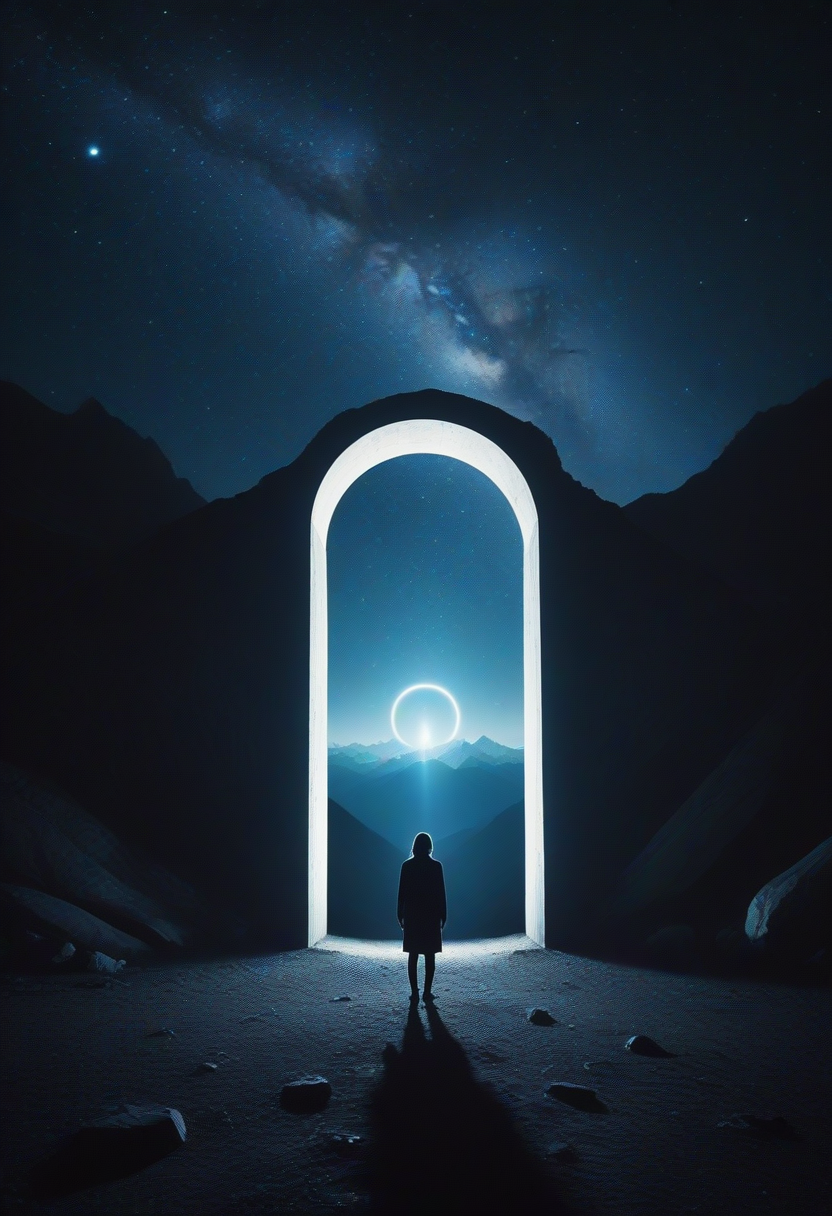
Generation parameters embedded in this image by AUTOMATIC1111 Stable Diffusion web UI or a fork of it (Forge, ...) (PNG 'parameters' text chunk):
film grain texture,analog photography aesthetic,Nighttime landscape, illuminated surreal rectangular portal, silhouetted figure facing the light, majestic mountains under starry sky, captivating contrast with bright portal and dark surroundings, cool blue and stark white tones, ethereal glow emanating from portal, figure clad in contemporary clothing, engaged in a stance of wonder or discovery, ambient stars suggesting astrophotography influence, mystic or sci-fi thematic undertones, landscape possible digital or physical composite, visual narrative of exploration or transcendence.,
Negative prompt:  
Steps: 12, Sampler: Euler a, CFG scale: 3.5, Seed: 403597905, Size: 832x1216, Model hash: ccbf759201, Model: AIPG add X, VAE hash: 235745af8d, VAE: madebyollinsdxl-vae-fp16-fix.safetensors, ENSD: 2828, Discard penultimate sigma: True, SGM noise multiplier: True, Version: f0.0.17v1.8.0rc-latest-276-g29be1da7